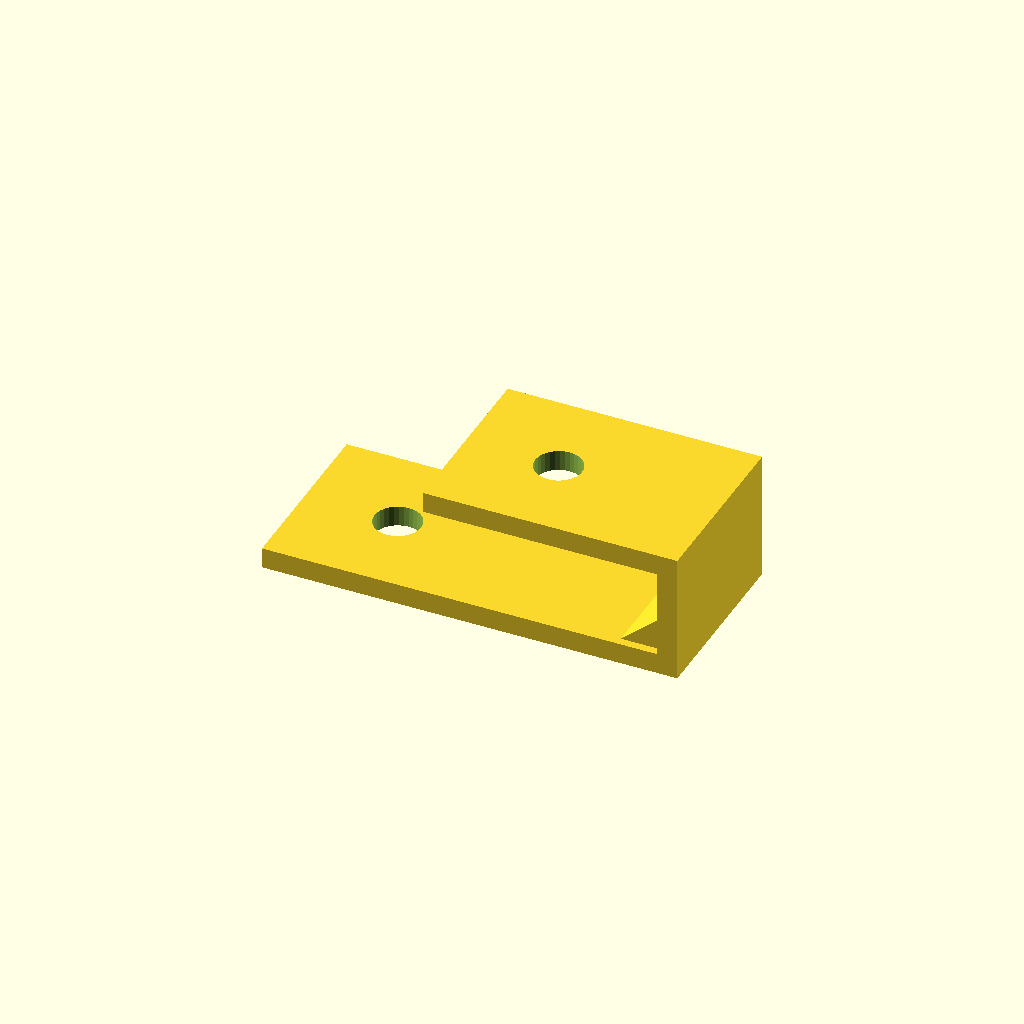
Cell 1: the model at its default parameters.
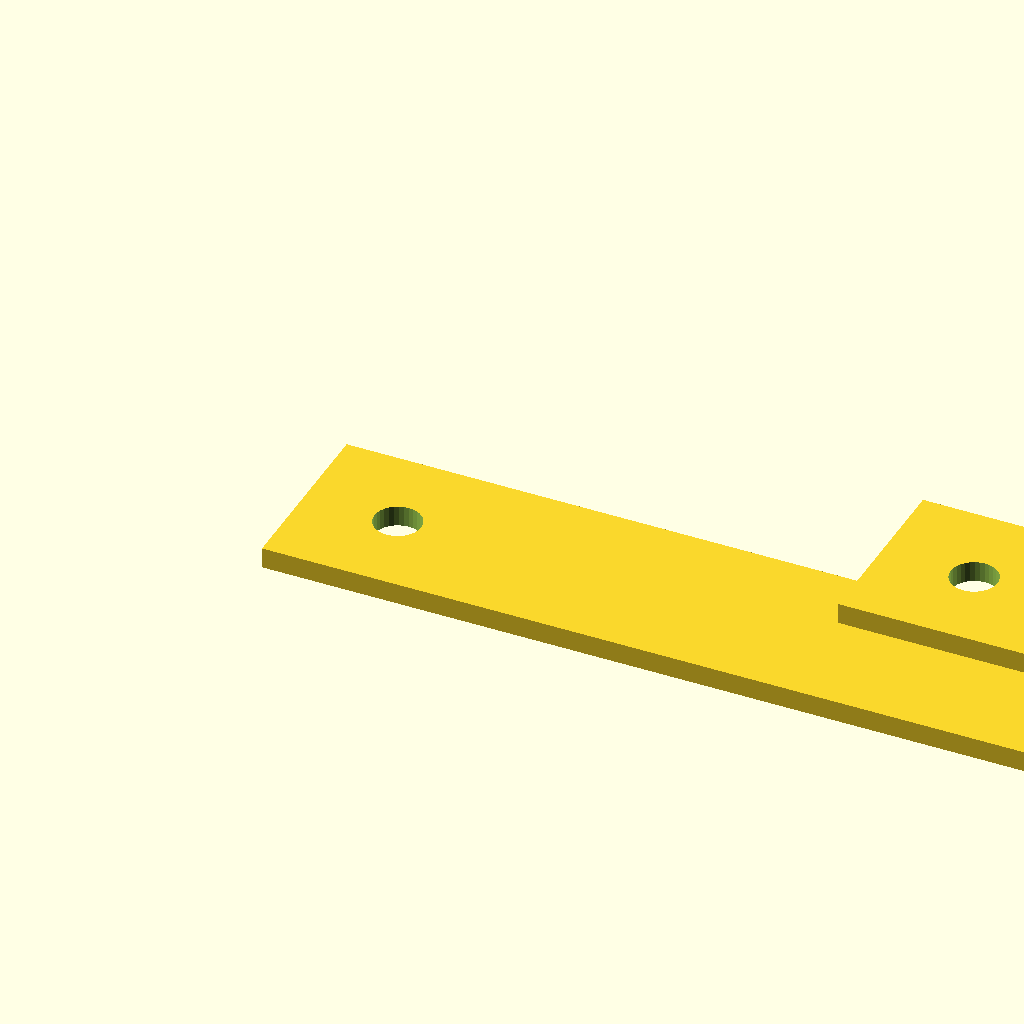
Cell 2 — bottom_run set to 160, the other parameters unchanged.
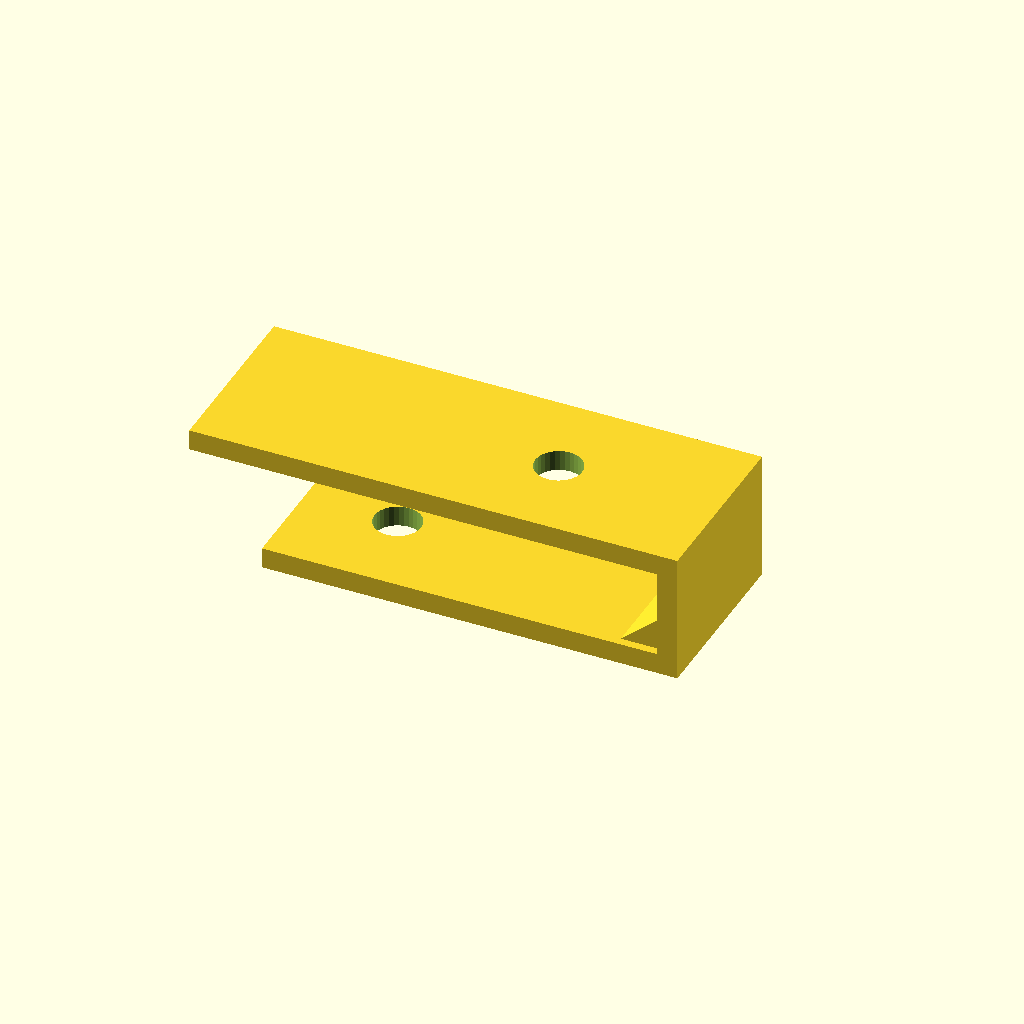
Cell 3 — top_run set to 90, the other parameters unchanged.
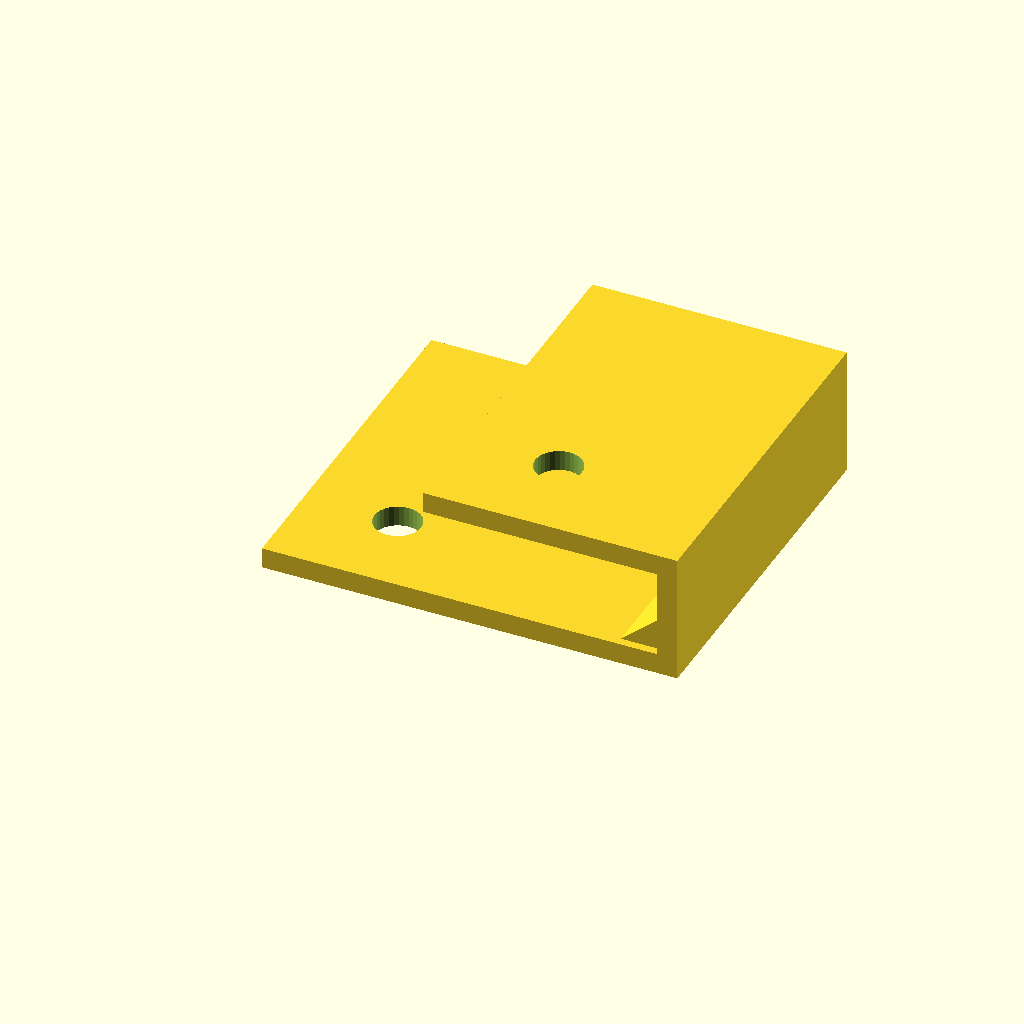
Cell 4 — profile_w set to 70, the other parameters unchanged.
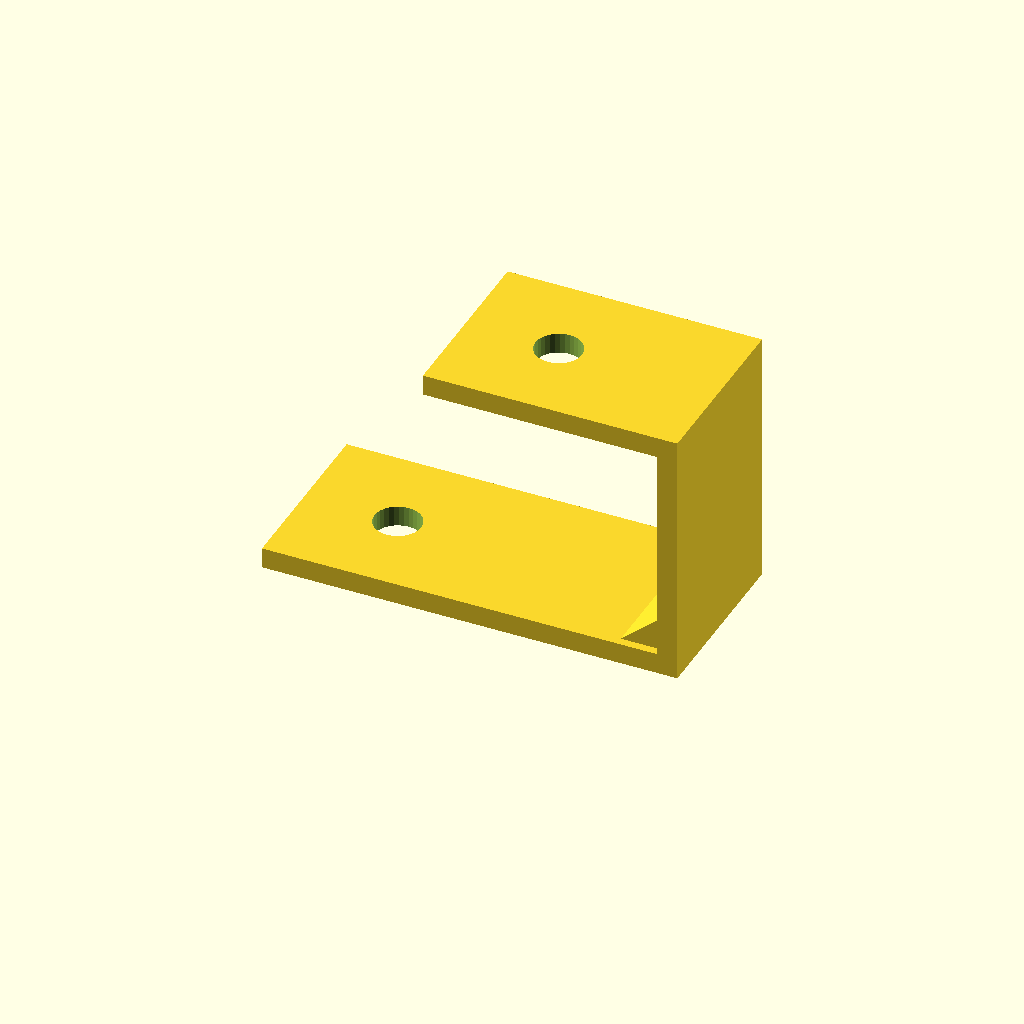
Cell 5: height = 50 (everything else at default).
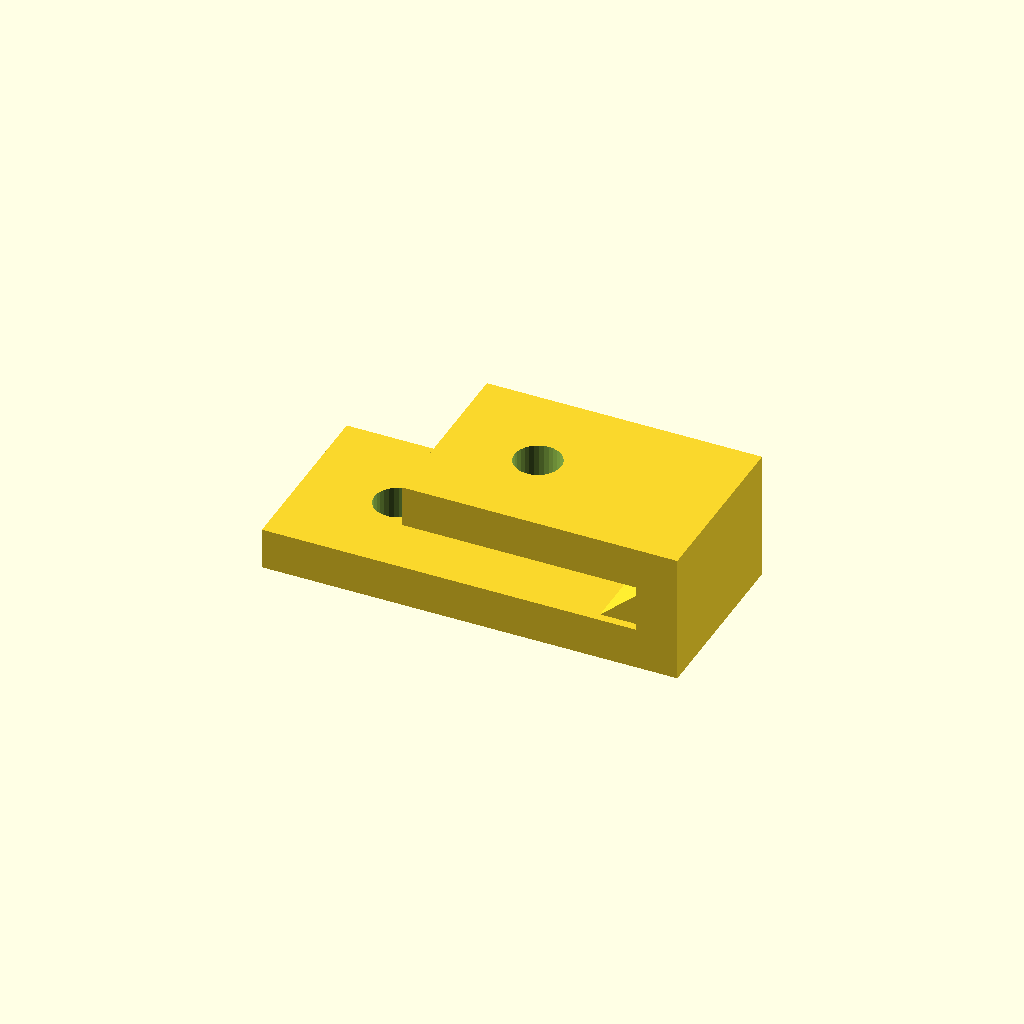
Cell 6: the same model with mat_t = 8.
All cells are drawn from one camera (rotation 55°, 0°, 25°, orthographic, colour scheme Cornfield), so only the parameter changes between them.
Source of the model, optional_data/data/gen2/zbrackets/part_0042.scad:
$fn = 32;

// ----------------------------------------------------------------------
// Z-bracket: 80 x 35 x 25 mm
// ----------------------------------------------------------------------

// --- parameters (mm) ---
bottom_run = 80;          // lower foot length, X
top_run = 45;             // upper foot length, X
profile_w = 35;           // bracket width, Y
height = 25;              // overall rise, Z
mat_t = 4;                // plate thickness
hole_d = 9;               // clearance for M8
rib_len = 9.5;            // gusset leg
rib_sink = 1.6;           // gusset overlap into the plates

module hole_z(px, py, z0) {
  translate([px, py, z0 - 2.5]) cylinder(h = mat_t + 5, d = hole_d);
}
module hole_x(py, pz) {
  translate([-2.5, py, pz]) rotate([0, 90, 0]) cylinder(h = mat_t + 5, d = hole_d);
}
module gusset(x0) {
  translate([x0, profile_w - rib_sink, 0])
    rotate([90, 0, 0])
      linear_extrude(height = profile_w - 2 * rib_sink)
        polygon(points = [[rib_sink, mat_t - rib_sink],
                          [rib_sink, mat_t - rib_sink + rib_len],
                          [-rib_len, mat_t - rib_sink]]);
}

difference() {
  union() {
    cube([bottom_run, profile_w, mat_t]);
    /* web, overlapping the lower foot */
    translate([bottom_run - mat_t, 0, 0]) cube([mat_t, profile_w, height]);
    /* upper foot, sunk into the web */
    translate([bottom_run - mat_t - top_run, 0, height - mat_t]) cube([top_run + mat_t, profile_w, mat_t]);
    gusset(bottom_run - mat_t);
  }
  hole_z(18, 17.5, 0);
  translate([bottom_run - mat_t - 27, 0, 0]) hole_z(0, 17.5, height - mat_t);
}
Parameter table extracted from the source (name, type, default, range or options):
bottom_run: number, default 80
top_run: number, default 45
profile_w: number, default 35
height: number, default 25
mat_t: number, default 4
hole_d: number, default 9
rib_len: number, default 9.5
rib_sink: number, default 1.6
